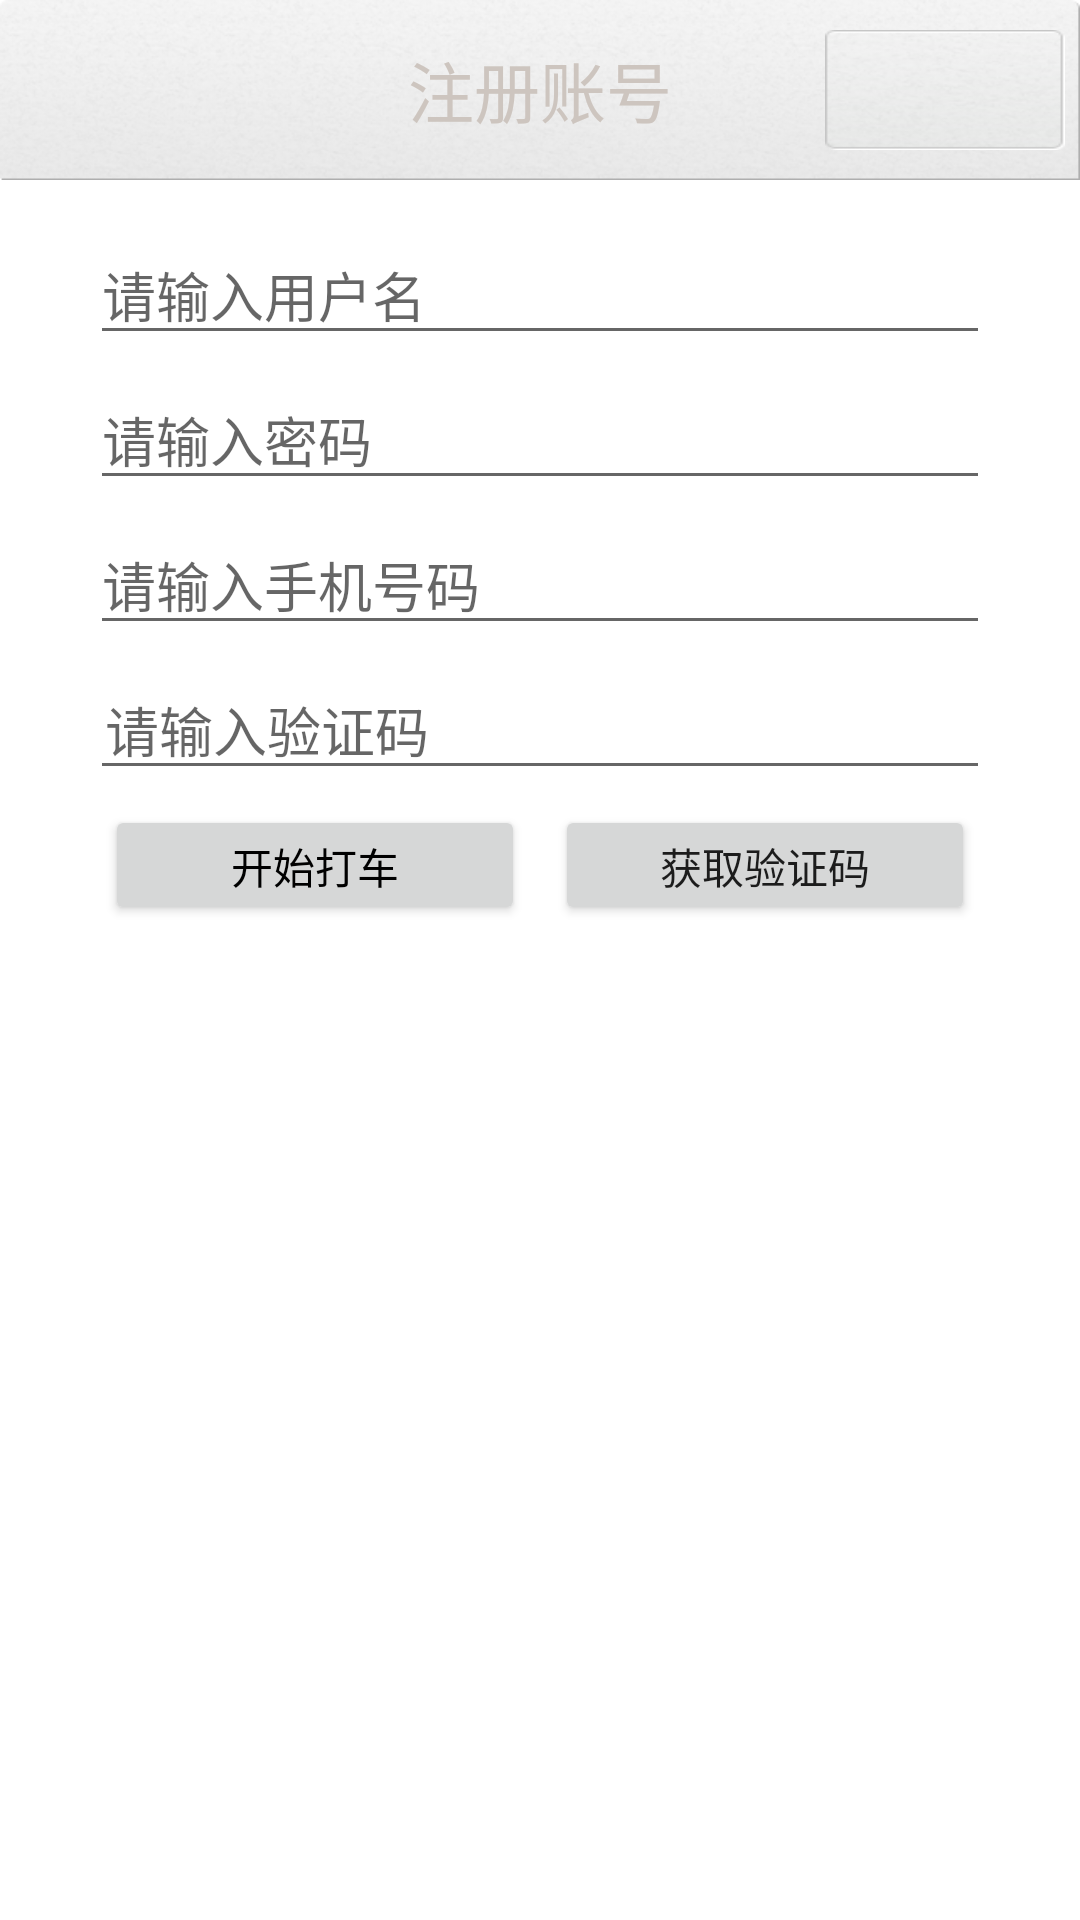

The Android layout XML behind this screen, and the referenced resources:
<!-- AndroidManifest.xml: fallback theme Theme.MaterialComponents.DayNight.NoActionBar -->
<!-- res/layout/register.xml -->
<?xml version="1.0" encoding="utf-8"?>
<LinearLayout xmlns:android="http://schemas.android.com/apk/res/android"
    android:layout_width="match_parent"
    android:layout_height="match_parent"
    android:background="@color/white"
    android:orientation="vertical" >

    <RelativeLayout
        android:id="@+id/head"
        android:layout_width="fill_parent"
        android:layout_height="60dp"
        android:background="@drawable/land_title" >

        <Button
            android:id="@+id/back"
            android:layout_width="80dp"
            android:layout_height="40dp"
            android:layout_alignParentRight="true"
            android:layout_centerVertical="true"
            android:layout_marginRight="5dp"
            android:background="@drawable/bt_cancel" />

        <TextView
            android:layout_width="wrap_content"
            android:layout_height="fill_parent"
            android:layout_centerInParent="true"
            android:gravity="center_vertical"
            android:text="注册账号"
            android:textColor="#CDC5BF"
            android:textSize="22dp" />
    </RelativeLayout>

    <LinearLayout
        android:id="@+id/linear_account"
        android:layout_width="match_parent"
        android:layout_height="wrap_content"
        android:layout_above="@+id/linear_password"
        android:layout_marginTop="15dp"
        android:paddingLeft="30dp"
        android:paddingRight="30dp" >

        <EditText
            android:id="@+id/name"
            android:layout_width="wrap_content"
            android:layout_height="wrap_content"
            android:layout_centerVertical="true"
            android:layout_weight="1.5"
            android:hint="请输入用户名" >
        </EditText>
    </LinearLayout>

    <LinearLayout
        android:id="@+id/linear_account"
        android:layout_width="match_parent"
        android:layout_height="wrap_content"
        android:layout_above="@+id/linear_password"
        android:layout_marginTop="5dp"
        android:paddingLeft="30dp"
        android:paddingRight="30dp" >

        <EditText
            android:id="@+id/password"
            android:layout_width="wrap_content"
            android:layout_height="wrap_content"
            android:layout_centerVertical="true"
            android:layout_weight="1.5"
            android:hint="请输入密码"
            android:inputType="textPassword" >
        </EditText>
    </LinearLayout>

    <LinearLayout
        android:id="@+id/linear_account"
        android:layout_width="match_parent"
        android:layout_height="wrap_content"
        android:layout_above="@+id/linear_password"
        android:layout_marginTop="5dp"
        android:paddingLeft="30dp"
        android:paddingRight="30dp" >

        <EditText
            android:id="@+id/mobile"
            android:layout_width="wrap_content"
            android:layout_height="wrap_content"
            android:layout_centerVertical="true"
            android:layout_weight="1.5"
            android:hint="请输入手机号码"
            android:inputType="phone"
            android:maxLength="11" >
        </EditText>
    </LinearLayout>
    <LinearLayout
        android:id="@+id/linear_account"
        android:layout_width="match_parent"
        android:layout_height="wrap_content"
        android:layout_above="@+id/linear_password"
        android:layout_marginTop="5dp"
        android:paddingLeft="30dp"
        android:paddingRight="30dp" >

        <EditText
            android:id="@+id/edit_verification"
            android:layout_width="0dp"
            android:layout_height="wrap_content"
            android:layout_centerHorizontal="true"
            android:layout_centerVertical="true"
            android:layout_weight="1.5"
            android:hint="请输入验证码"
            android:paddingLeft="5dp" />
    </LinearLayout>

    <LinearLayout
        android:id="@+id/linear_account"
        android:layout_width="match_parent"
        android:layout_height="wrap_content"
        android:layout_above="@+id/linear_password"
        android:paddingLeft="30dp"
        android:paddingRight="30dp"
        android:visibility="gone" >

        <LinearLayout
            android:layout_width="wrap_content"
            android:layout_height="wrap_content"
            android:layout_weight="1.5" >

            <CheckBox
                android:id="@+id/checkBox"
                android:layout_width="wrap_content"
                android:layout_height="wrap_content"
                android:layout_centerVertical="true"
                android:checked="true"
                android:textColor="@color/black" >
            </CheckBox>

            <TextView
                android:id="@+id/item"
                android:layout_width="wrap_content"
                android:layout_height="wrap_content"
                android:layout_gravity="center_vertical"
                android:text="@string/item"
                android:textColor="@color/black" />
        </LinearLayout>
    </LinearLayout>

    <LinearLayout
        android:id="@+id/linear_account"
        android:layout_width="match_parent"
        android:layout_height="wrap_content"
        android:layout_above="@+id/linear_password"
        android:layout_marginTop="5dp"
        android:paddingLeft="30dp"
        android:paddingRight="30dp" >

        <Button
            android:id="@+id/start"
            android:layout_width="0dp"
            android:layout_height="40dp"
            android:layout_marginLeft="5dp"
            android:layout_marginRight="5dp"
            android:layout_weight="2"
            android:text="开始打车"
            android:textColor="@color/black" />

        <Button
            android:id="@+id/butt_verification"
            android:layout_width="0dp"
            android:layout_height="40dp"
            android:layout_marginLeft="5dp"
            android:layout_marginRight="5dp"
            android:layout_weight="2"
            android:text="获取验证码" />
    </LinearLayout>

</LinearLayout>
<!-- resources referenced by this layout -->
<resources>
  <color name="black">#000000</color>
  <color name="white">#FFFFFF</color>
  <!-- drawable bt_cancel (drawable) -->
  <?xml version="1.0" encoding="utf-8"?>
  
  <selector xmlns:android="http://schemas.android.com/apk/res/android">
  
      <item android:drawable="@drawable/calling_btn_cancel_p" android:state_pressed="true"/>
      <item android:drawable="@drawable/calling_btn_cancel_n"/>
  
  </selector>
  <!-- drawable land_title: png bitmap (drawable-mdpi, 13046 bytes) -->
  <string name="item">已阅读并同意注册条款</string>
  <!-- drawable calling_btn_cancel_p: png bitmap (drawable-mdpi, 6368 bytes) -->
  <!-- drawable calling_btn_cancel_n: png bitmap (drawable-mdpi, 7985 bytes) -->
</resources>
